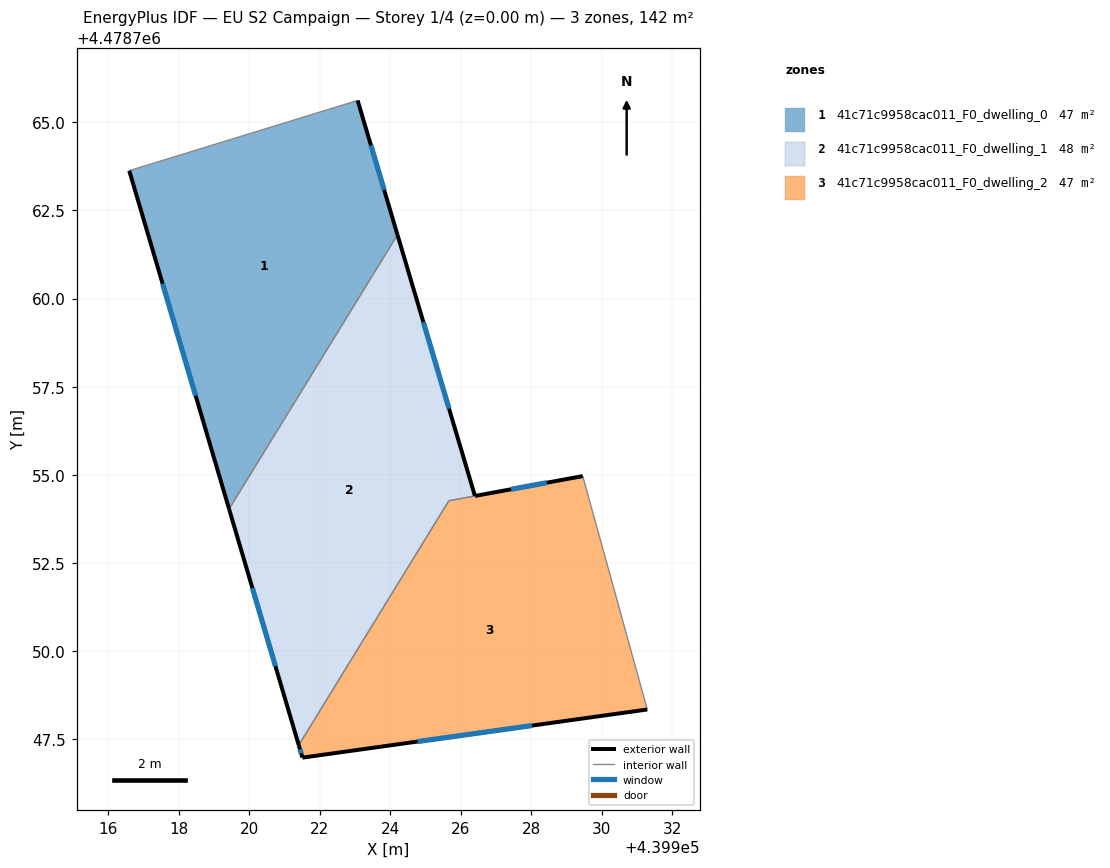
=== STOREY PLAN SPEC (per zone: floor XY polygon, exterior-wall plan segments, windows/doors) ===
zone 1: 41c71c9958cac011_F0_dwelling_0  (47.4 m²)
  floor: (439923.07, 4478765.62) (439924.20, 4478761.81) (439919.43, 4478754.03) (439916.60, 4478763.63)
  exterior wall: (439916.60, 4478763.63) – (439919.43, 4478754.03)  [10.0 m]
    window: (439917.54, 4478760.42) – (439918.48, 4478757.24)  [3.3 m²]
  exterior wall: (439924.20, 4478761.81) – (439923.07, 4478765.62)  [4.0 m]
    window: (439923.83, 4478763.08) – (439923.45, 4478764.35)  [1.3 m²]
  interior walls: 2
zone 2: 41c71c9958cac011_F0_dwelling_1  (47.7 m²)
  floor: (439924.20, 4478761.81) (439926.40, 4478754.40) (439925.66, 4478754.27) (439921.40, 4478747.34) (439919.43, 4478754.03)
  exterior wall: (439919.43, 4478754.03) – (439921.40, 4478747.34)  [7.0 m]
    window: (439920.09, 4478751.79) – (439920.74, 4478749.57)  [2.3 m²]
  exterior wall: (439926.40, 4478754.40) – (439924.20, 4478761.81)  [7.7 m]
    window: (439925.67, 4478756.88) – (439924.94, 4478759.33)  [2.5 m²]
  interior walls: 3
zone 3: 41c71c9958cac011_F0_dwelling_2  (47.1 m²)
  floor: (439929.46, 4478754.97) (439931.29, 4478748.35) (439921.51, 4478746.98) (439921.40, 4478747.34) (439925.66, 4478754.27)
  exterior wall: (439921.40, 4478747.34) – (439921.51, 4478746.98)  [0.4 m]
    window: (439921.44, 4478747.22) – (439921.47, 4478747.10)  [0.1 m²]
  exterior wall: (439929.46, 4478754.97) – (439926.41, 4478754.40)  [3.1 m]
    window: (439928.44, 4478754.78) – (439927.43, 4478754.59)  [1.0 m²]
  exterior wall: (439921.51, 4478746.98) – (439931.29, 4478748.35)  [9.9 m]
    window: (439924.78, 4478747.44) – (439928.02, 4478747.89)  [3.3 m²]
  interior walls: 3

=== DERIVED (storey summary) ===
Building: EU S2 Campaign
Storey: 1 of 4  (floor level z = 0.00 m)
Storey gross floor area: 142.2 m²
Zones on this storey: 3
  - 41c71c9958cac011_F0_dwelling_0: floor 47.4 m²; exterior wall 14.0 m (41.9 m²); 2 window(s) 4.6 m²; WWR 11.0%
  - 41c71c9958cac011_F0_dwelling_1: floor 47.7 m²; exterior wall 14.7 m (44.1 m²); 2 window(s) 4.8 m²; WWR 11.0%
  - 41c71c9958cac011_F0_dwelling_2: floor 47.1 m²; exterior wall 13.3 m (40.0 m²); 3 window(s) 4.4 m²; WWR 11.0%
Zone adjacency (shared interzone walls):
  - 41c71c9958cac011_F0_dwelling_0 ↔ 41c71c9958cac011_F0_dwelling_1
  - 41c71c9958cac011_F0_dwelling_1 ↔ 41c71c9958cac011_F0_dwelling_2